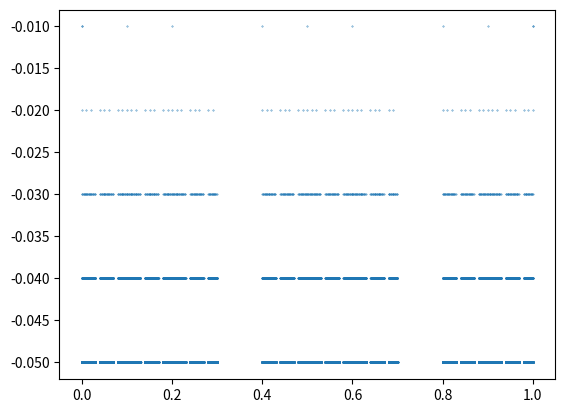

This figure's Python source:
# Визначити фрактальну розмірність фрактала, що складається з тих точок
# відрізка [0; 1], в десятковому представленні яких відсутні цифри 3 та 7.
# Розробити програмне забезпечення для побудови даного фрактала.

import copy
import matplotlib.pyplot as plt
from tqdm import tqdm


def create_fractal(depth, digits=(0, 1, 2, 4, 5, 6, 8, 9), y_distance=0.01):
    x = [0, 1]
    x_level = [0, 1]
    y = [-y_distance, -y_distance]
    for level in range(depth):
        level += 1
        x_new_level = []
        addition_digits = []
        for digit in digits:
            addition_digits.append(digit * 10 ** (-level))
        for dot in tqdm(range(len(x_level) - 1)):
            for ad_digit in addition_digits:
                x_new_level.append(x_level[dot] + ad_digit)
        y += [-y_distance * level] * ((len(x_level) - 1) * len(digits))
        x_level = copy.deepcopy(x_new_level) + [1]
        x += x_level
        y += [-y_distance * level]
    return [x, y]


def draw_fractal(dots):
    plt.scatter(dots[0], dots[1], 0.1)
    plt.show()


draw_fractal(create_fractal(5))
